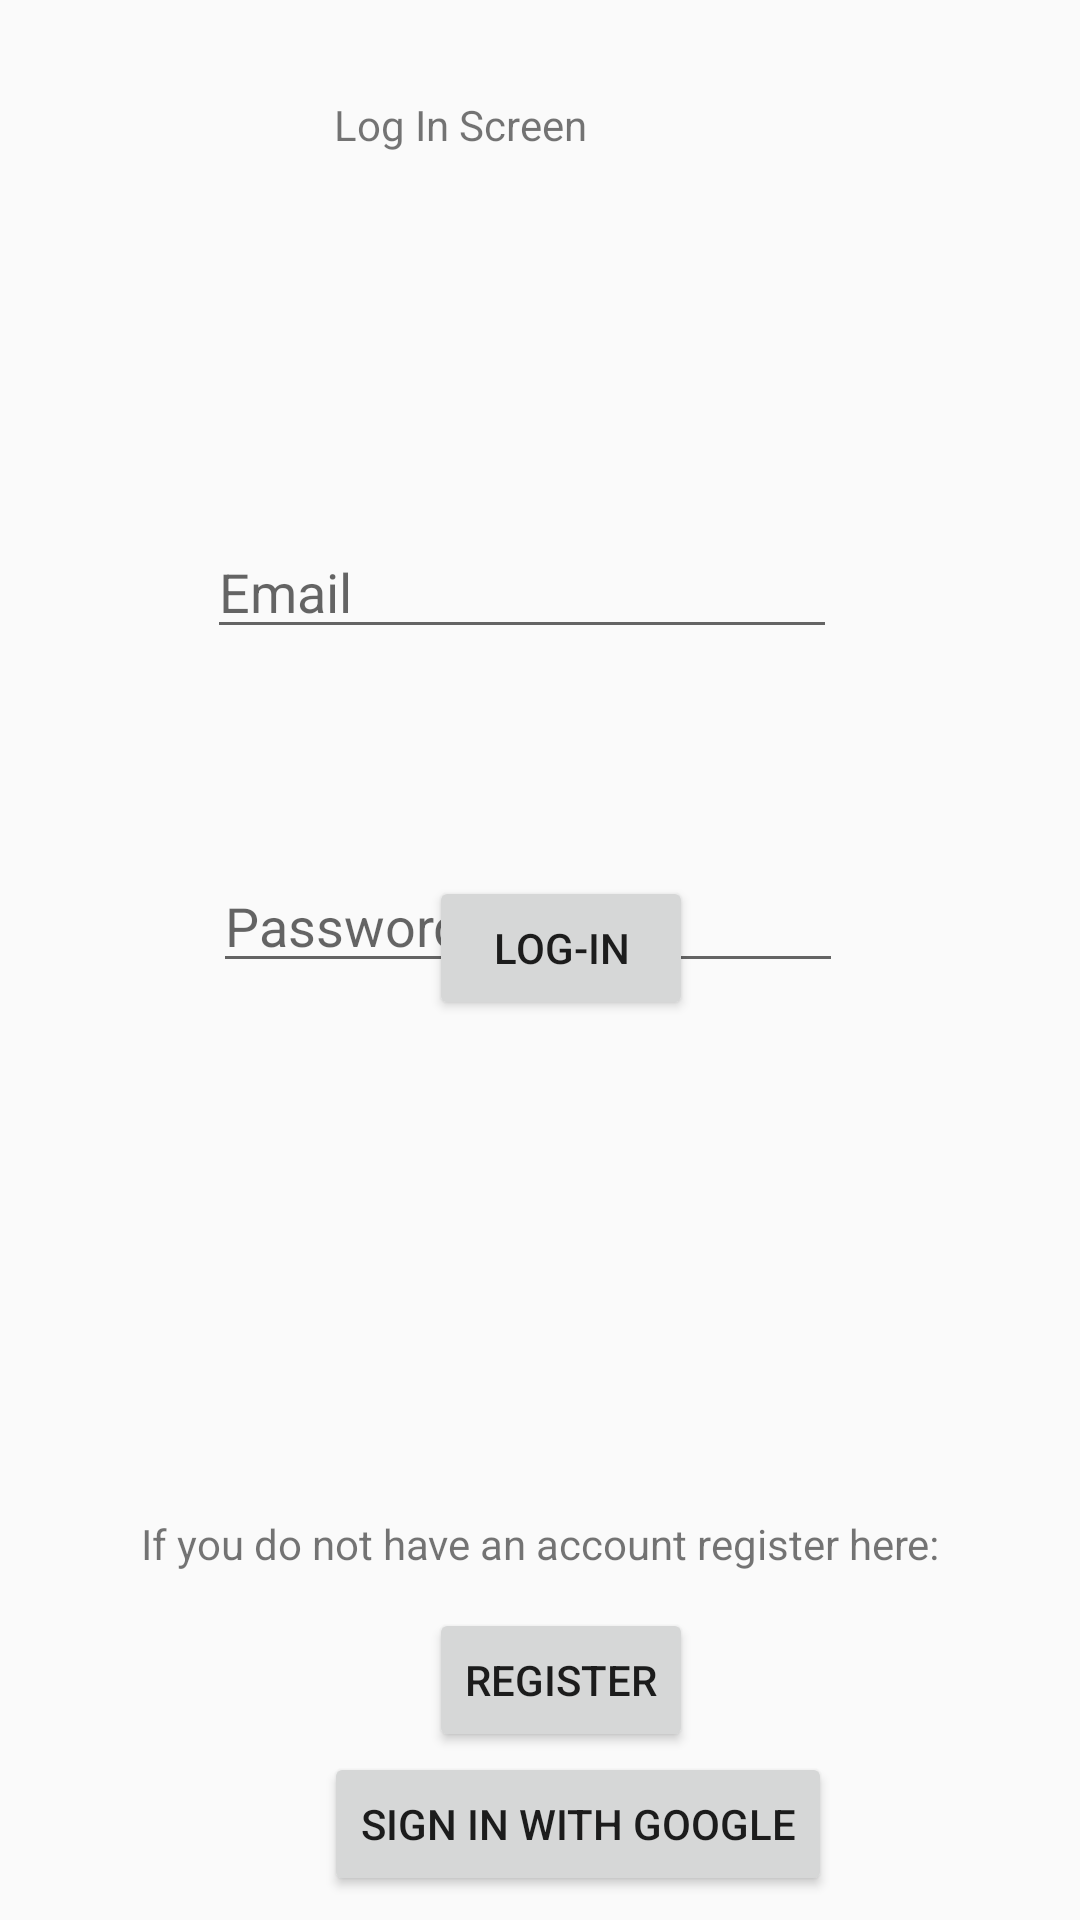

Android layout source for this screen:
<!-- AndroidManifest.xml: application theme Theme.Application_Project -->
<!-- res/layout/activity_log_in_screen.xml -->
<?xml version="1.0" encoding="utf-8"?>
<androidx.constraintlayout.widget.ConstraintLayout xmlns:android="http://schemas.android.com/apk/res/android"
    xmlns:app="http://schemas.android.com/apk/res-auto"
    xmlns:tools="http://schemas.android.com/tools"
    android:layout_width="match_parent"
    android:layout_height="match_parent"
    tools:context=".LogInScreen">

    <EditText
        android:id="@+id/emailTxt"
        android:layout_width="wrap_content"
        android:layout_height="wrap_content"
        android:layout_marginStart="69dp"
        android:layout_marginTop="175dp"
        android:ems="10"
        android:hint="Email"
        android:inputType="textEmailAddress"
        app:layout_constraintStart_toStartOf="parent"
        app:layout_constraintTop_toTopOf="parent" />

    <EditText
        android:id="@+id/passwordTxt"
        android:layout_width="wrap_content"
        android:layout_height="wrap_content"
        android:layout_marginStart="71dp"
        android:layout_marginTop="70dp"
        android:ems="10"
        android:hint="Password"
        android:inputType="textPassword"
        app:layout_constraintStart_toStartOf="parent"
        app:layout_constraintTop_toBottomOf="@+id/emailTxt" />

    <Button
        android:id="@+id/logInbtn"
        android:layout_width="wrap_content"
        android:layout_height="wrap_content"
        android:layout_marginBottom="196dp"
        android:text="Log-In"
        app:layout_constraintBottom_toTopOf="@+id/RegisterBtn"
        app:layout_constraintStart_toStartOf="@+id/RegisterBtn" />

    <Button
        android:id="@+id/RegisterBtn"
        android:layout_width="wrap_content"
        android:layout_height="wrap_content"
        android:layout_marginStart="143dp"
        android:layout_marginBottom="56dp"
        android:text="Register"
        app:layout_constraintBottom_toBottomOf="parent"
        app:layout_constraintStart_toStartOf="parent" />

    <TextView
        android:id="@+id/LogInScreen"
        android:layout_width="wrap_content"
        android:layout_height="wrap_content"
        android:layout_marginTop="32dp"
        android:text="Log In Screen"
        app:layout_constraintEnd_toEndOf="parent"
        app:layout_constraintHorizontal_bias="0.404"
        app:layout_constraintStart_toStartOf="parent"
        app:layout_constraintTop_toTopOf="parent" />

    <TextView
        android:id="@+id/textView2"
        android:layout_width="wrap_content"
        android:layout_height="wrap_content"
        android:layout_marginBottom="12dp"
        android:text="If you do not have an account register here:"
        app:layout_constraintBottom_toTopOf="@+id/RegisterBtn"
        app:layout_constraintEnd_toEndOf="parent"
        app:layout_constraintStart_toStartOf="parent" />

    <Button
        android:id="@+id/googleSignIn"
        android:layout_width="wrap_content"
        android:layout_height="wrap_content"
        android:layout_marginStart="108dp"
        android:text="Sign In With Google"
        app:layout_constraintStart_toStartOf="parent"
        app:layout_constraintTop_toBottomOf="@+id/RegisterBtn" />
</androidx.constraintlayout.widget.ConstraintLayout>
<!-- resources referenced by this layout -->
<resources>
  <style name="Theme.Application_Project" parent="Base.Theme.Application_Project" />
  <style name="Base.Theme.Application_Project" parent="Theme.AppCompat.Light.NoActionBar">
          
          
      </style>
</resources>
